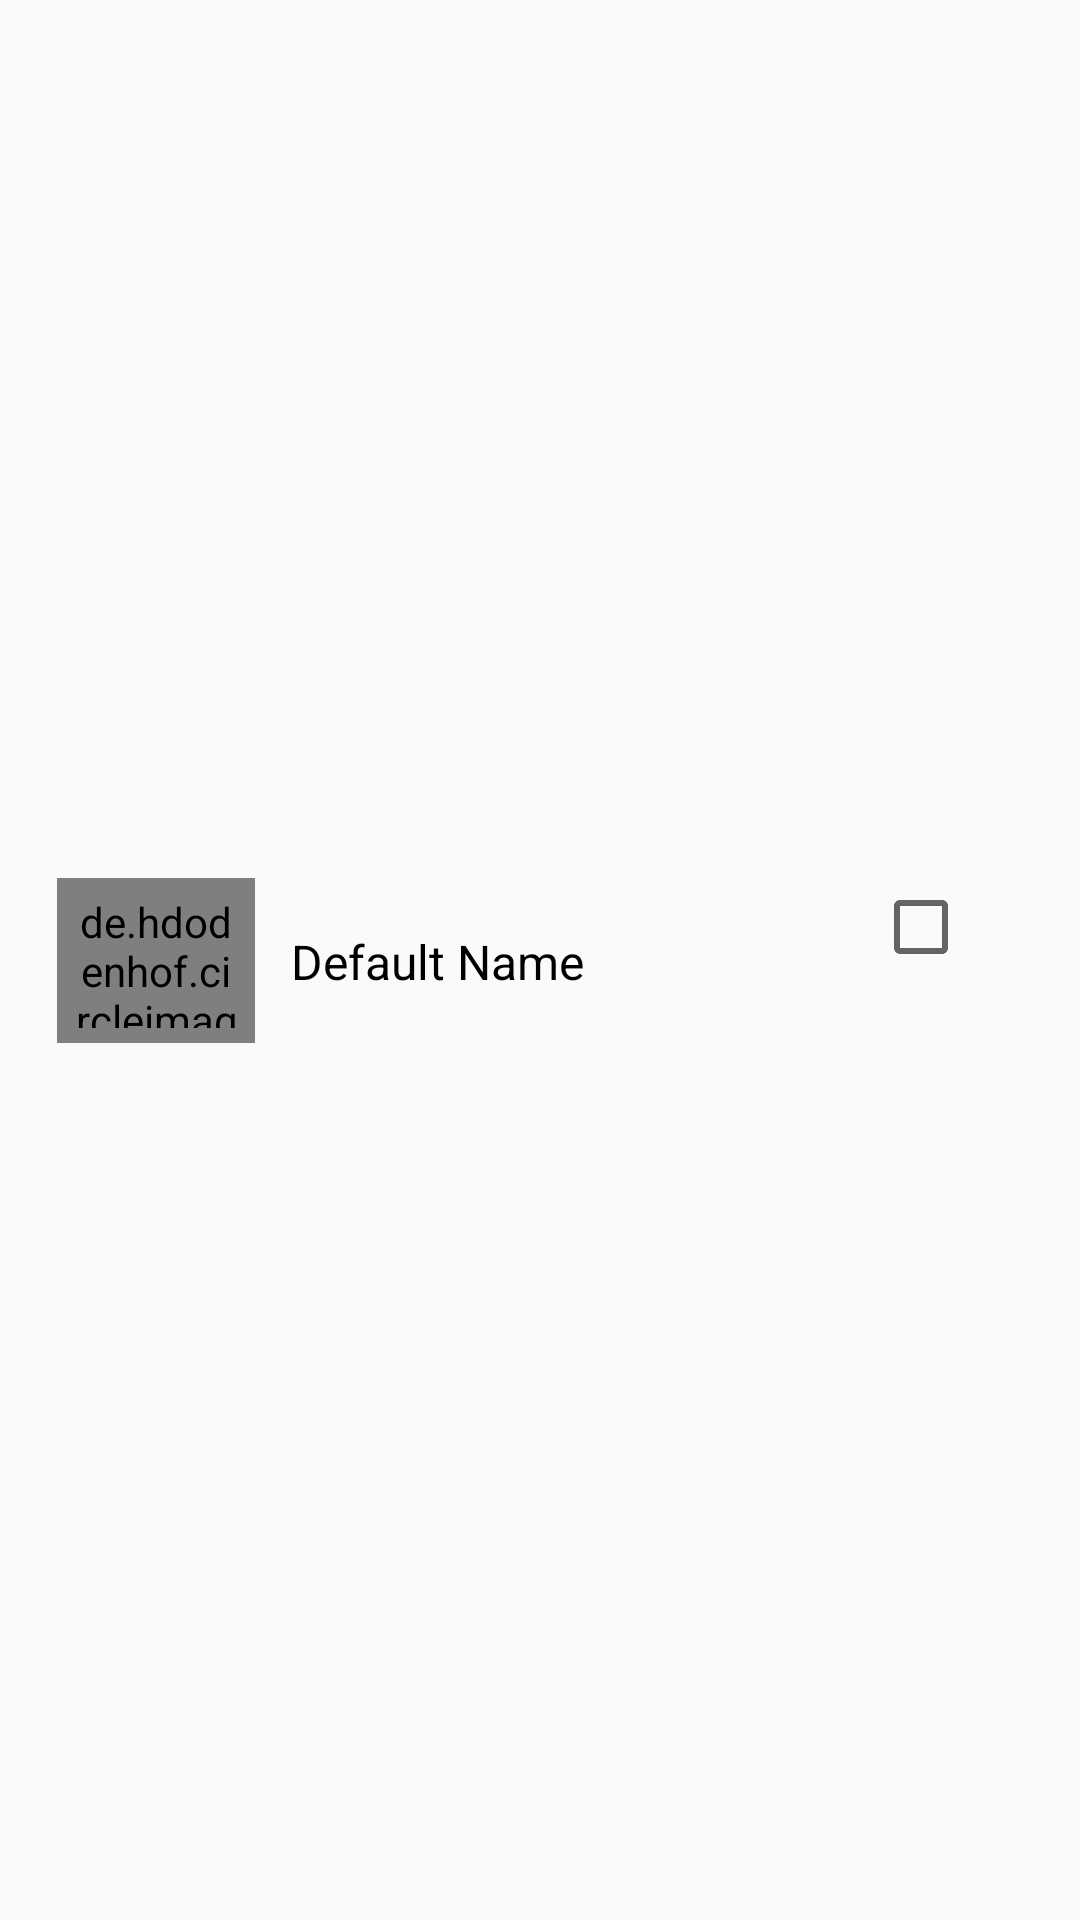

The Android layout XML behind this screen, and the referenced resources:
<!-- AndroidManifest.xml: application theme AppTheme -->
<!-- res/layout/single_group_member.xml -->
<?xml version="1.0" encoding="utf-8"?>
<android.support.constraint.ConstraintLayout xmlns:android="http://schemas.android.com/apk/res/android"
    xmlns:app="http://schemas.android.com/apk/res-auto"
    xmlns:tools="http://schemas.android.com/tools"
    android:id="@+id/users_single_layout"
    android:layout_width="match_parent"
    android:layout_height="wrap_content">

    <de.hdodenhof.circleimageview.CircleImageView
        android:id="@+id/single_member_image"
        android:layout_width="66dp"
        android:layout_height="55dp"
        android:layout_marginLeft="24dp"
        android:layout_marginStart="24dp"
        android:padding="5dp"
        android:src="@drawable/default_avatar"
        app:layout_constraintBottom_toBottomOf="parent"
        app:layout_constraintEnd_toStartOf="@+id/single_member_name"
        app:layout_constraintStart_toStartOf="parent"
        app:layout_constraintTop_toTopOf="parent" />

    <TextView
        android:id="@+id/single_member_name"
        android:layout_width="170dp"
        android:layout_height="21dp"
        android:layout_alignParentEnd="true"
        android:layout_alignTop="@+id/user_single_image"
        android:layout_marginEnd="24dp"
        android:layout_marginLeft="12dp"
        android:layout_marginRight="24dp"
        android:layout_marginStart="12dp"
        android:ems="10"
        android:inputType="textPersonName"
        android:text="Default Name"
        android:textColor="@android:color/black"
        android:textSize="16dp"
        app:layout_constraintBottom_toBottomOf="parent"
        app:layout_constraintEnd_toStartOf="@+id/single_member_check"
        app:layout_constraintStart_toEndOf="@+id/single_member_image"
        app:layout_constraintTop_toTopOf="parent" />

    <CheckBox
        android:id="@+id/single_member_check"
        android:layout_width="29dp"
        android:layout_height="26dp"
        android:layout_marginEnd="45dp"
        android:layout_marginRight="45dp"
        android:checked="false"
        app:layout_constraintBottom_toBottomOf="parent"
        app:layout_constraintEnd_toEndOf="parent"
        app:layout_constraintStart_toEndOf="@+id/single_member_name"
        app:layout_constraintTop_toTopOf="parent"
        app:layout_constraintVertical_bias="0.482" />

</android.support.constraint.ConstraintLayout>
<!-- resources referenced by this layout -->
<resources>
  <!-- drawable default_avatar: jpg bitmap (drawable-xhdpi, 79586 bytes) -->
  <style name="AppTheme" parent="Theme.AppCompat.Light.NoActionBar">
          
          <item name="colorPrimary">@color/colorPrimary</item>
          <item name="colorPrimaryDark">@color/colorPrimaryDark</item>
          <item name="colorAccent">@color/colorAccent</item>
      </style>
  <color name="colorPrimary">#673bb7</color>
  <color name="colorPrimaryDark">#512da7</color>
  <color name="colorAccent">#FF5521</color>
</resources>
